Photos from the image-classification dataset "processed" in the GitHub repository Devaguru11/kidney-stone-cnn. Its 4 classes are: cyst, normal, stone, tumour.

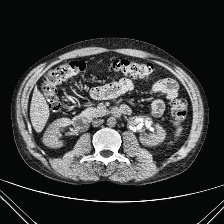
Label: stone

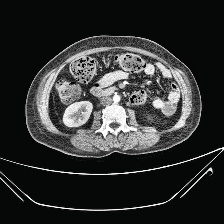
Label: normal

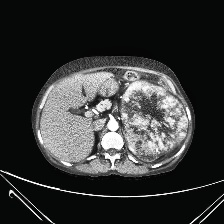
Label: tumour

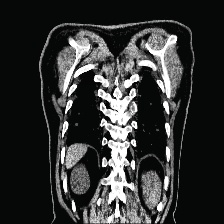
Label: cyst

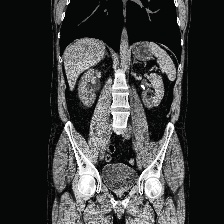
Label: stone

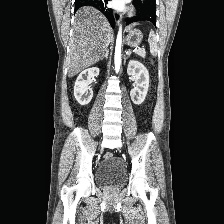
Label: normal
